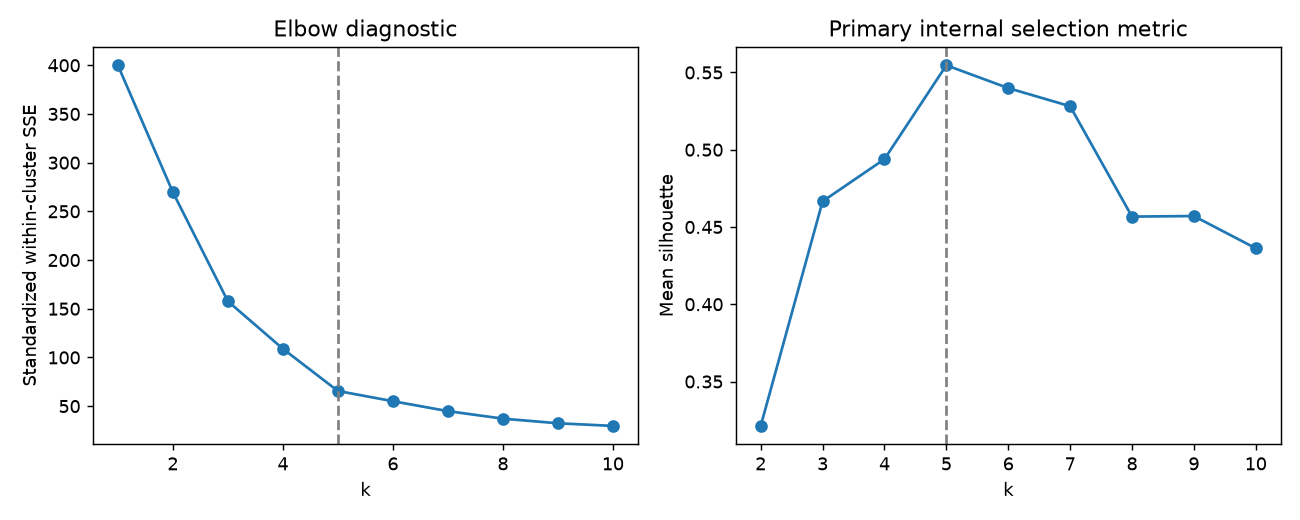

The table this chart was drawn from, first rows:
k, inertia, smallest_cluster, largest_cluster, iterations, silhouette, davies_bouldin, calinski_harabasz, eligible
1, 400.0, 200, 200, 2, , , , False
2, 269.7, 76, 124, 5, 0.3213, 1.267, 95.67, True
3, 157.7, 38, 123, 19, 0.4666, 0.7165, 151.3, True
4, 108.9, 23, 100, 14, 0.4939, 0.7096, 174.6, True
5, 65.57, 22, 81, 4, 0.5547, 0.5722, 248.6, True
6, 55.06, 10, 81, 4, 0.5399, 0.6546, 243.1, True
7, 44.86, 10, 79, 7, 0.5281, 0.7148, 254.6, True
8, 37.15, 10, 45, 4, 0.4567, 0.7579, 267.9, True
9, 32.39, 10, 42, 6, 0.4571, 0.7632, 270.9, True
10, 29.69, 10, 38, 7, 0.4362, 0.7645, 263.3, True
